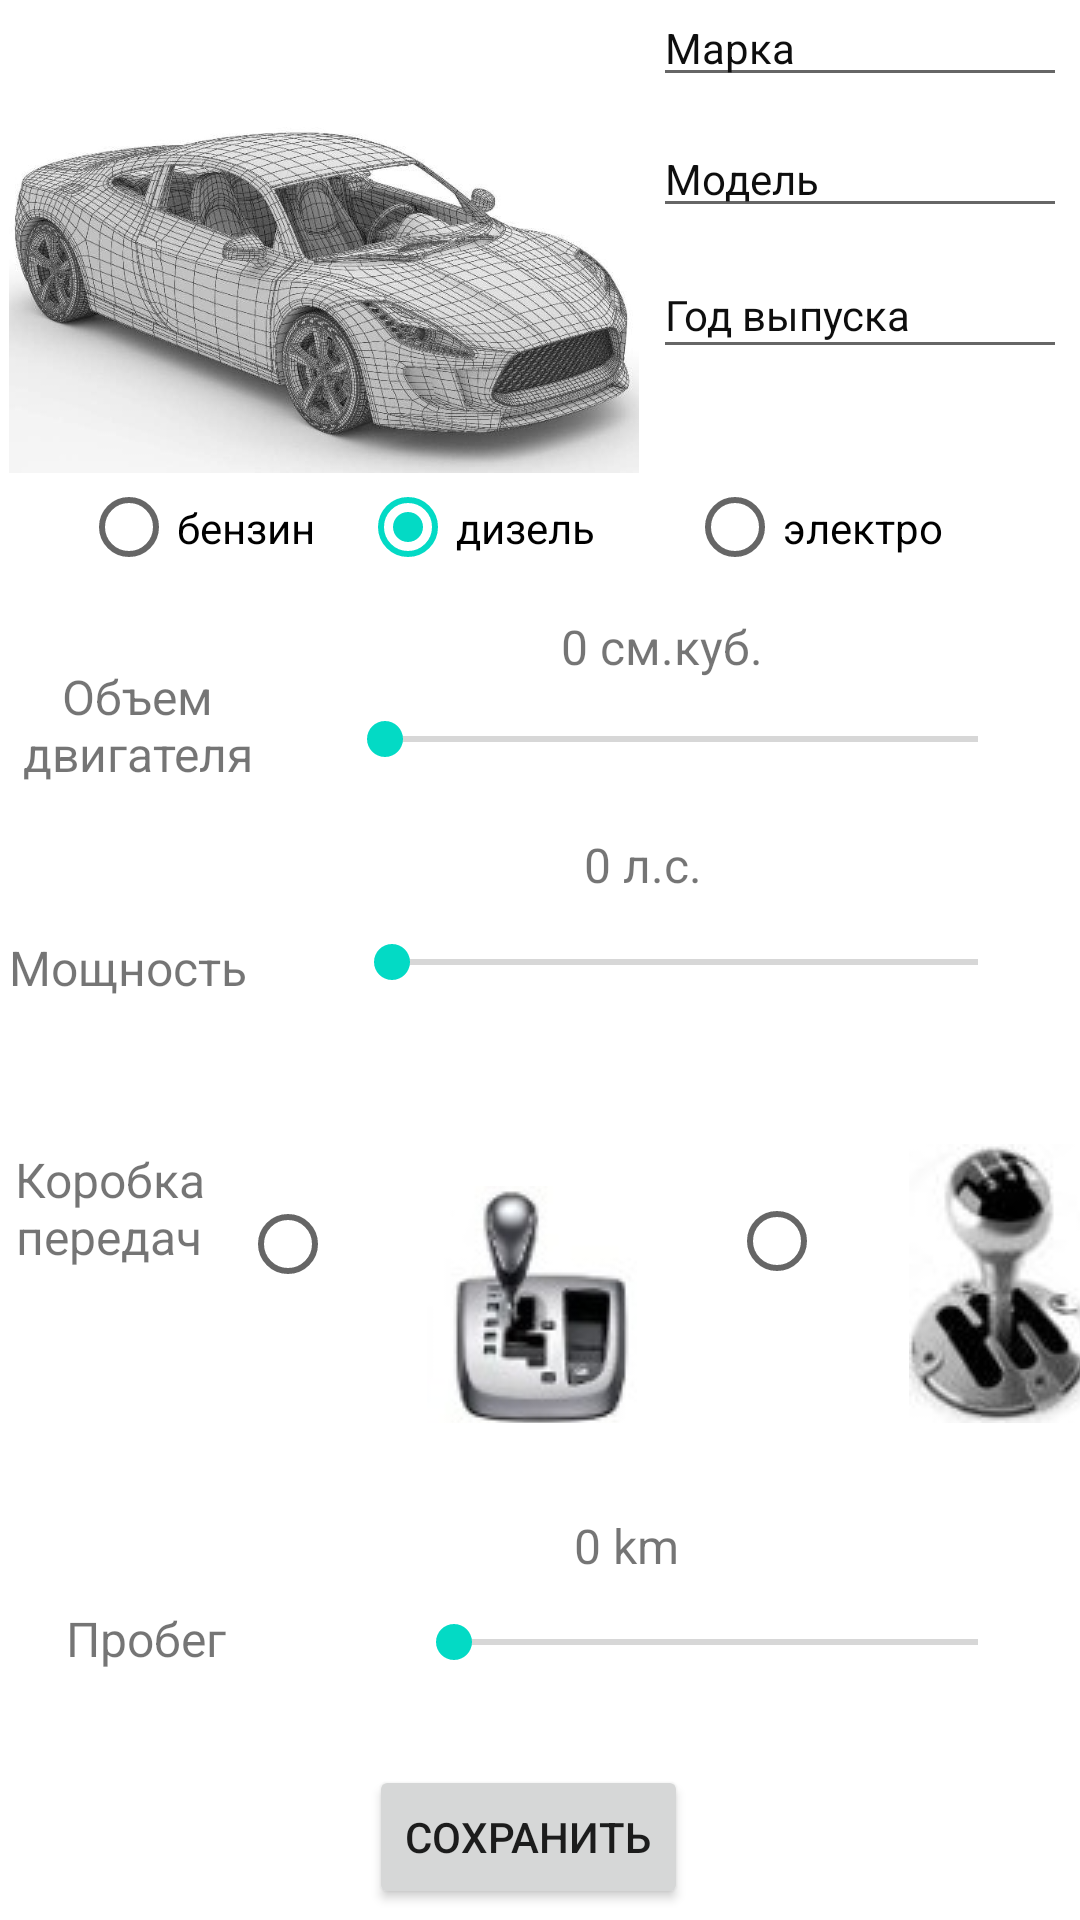

Reconstruct the res/layout file that produces this screen, plus the resources it refers to.
<!-- AndroidManifest.xml: application theme Theme.AvtoBlogFragment -->
<!-- res/layout/fragment_add.xml -->
<?xml version="1.0" encoding="utf-8"?>
    <androidx.constraintlayout.widget.ConstraintLayout xmlns:android="http://schemas.android.com/apk/res/android"
        xmlns:app="http://schemas.android.com/apk/res-auto"
        xmlns:tools="http://schemas.android.com/tools"
        android:layout_width="match_parent"
        android:layout_height="match_parent"
        tools:context=".fragments.EditFragment">

    <ImageView
        android:id="@+id/ivAvtoImage"
        android:layout_width="210dp"
        android:layout_height="190dp"
        android:layout_marginStart="3dp"
        android:layout_marginTop="5dp"
        android:contentDescription="@string/todo"
        app:layout_constraintStart_toStartOf="parent"
        app:layout_constraintTop_toTopOf="parent"
        app:srcCompat="@drawable/proekt" />

    <RadioGroup
        android:id="@+id/radioGroup2"
        android:layout_width="306dp"
        android:layout_height="45dp"
        android:layout_marginBottom="25dp"
        android:orientation="horizontal"
        app:layout_constraintBottom_toTopOf="@+id/seekBar3"
        app:layout_constraintEnd_toEndOf="parent"
        app:layout_constraintStart_toStartOf="parent"
        app:layout_constraintTop_toBottomOf="@+id/ivAvtoImage">

        <RadioButton
            android:id="@+id/rbBenAdd"
            android:layout_width="93dp"
            android:layout_height="match_parent"
            android:checked="true"
            android:text="@string/Ben" />

        <RadioButton
            android:id="@+id/rbDizAdd"
            android:layout_width="109dp"
            android:layout_height="match_parent"
            android:checked="true"
            android:clickable="true"
            android:focusable="true"
            android:text="@string/Diz" />

        <RadioButton
            android:id="@+id/rbElAdd"
            android:layout_width="103dp"
            android:layout_height="match_parent"
            android:checked="false"
            android:text="@string/El" />

    </RadioGroup>

    <RadioGroup
        android:id="@+id/radioGroup3"
        android:layout_width="295dp"
        android:layout_height="121dp"
        android:layout_marginEnd="10dp"
        android:layout_marginBottom="61dp"
        android:orientation="horizontal"
        app:layout_constraintBottom_toTopOf="@+id/textView"
        app:layout_constraintEnd_toEndOf="parent"
        app:layout_constraintStart_toEndOf="@+id/tvKpp"
        app:layout_constraintTop_toBottomOf="@+id/seekBar2">

        <RadioButton
            android:id="@+id/rbAvtAdd"
            style="@android:style/Widget.CompoundButton.RadioButton"
            android:layout_width="163dp"
            android:layout_height="123dp"
            android:clickable="true"
            android:drawableBottom="@drawable/kpp_avto3"
            android:focusable="true"
            android:gravity="center"
            android:text="" />

        <RadioButton
            android:id="@+id/rbMehAdd"
            style="@style/Widget.AppCompat.CompoundButton.RadioButton"
            android:layout_width="148dp"
            android:layout_height="match_parent"
            android:clickable="true"
            android:drawableBottom="@drawable/kpp_meh4"
            android:focusable="true"
            android:foregroundGravity="center"
            android:freezesText="false"
            android:text=""
            app:useMaterialThemeColors="false" />

    </RadioGroup>

    <TextView
        android:id="@+id/tvKpp"
        android:layout_width="88dp"
        android:layout_height="51dp"
        android:layout_marginStart="17dp"
        android:layout_marginTop="24dp"
        android:gravity="center"
        android:text="@string/Kpp"
        android:textSize="16sp"
        app:layout_constraintEnd_toStartOf="@+id/radioGroup3"
        app:layout_constraintStart_toStartOf="parent"
        app:layout_constraintTop_toTopOf="@+id/radioGroup3" />

    <TextView
        android:id="@+id/sbVolume2"
        android:layout_width="66dp"
        android:layout_height="23dp"
        android:text="@string/_0"
        android:textSize="16sp"
        app:layout_constraintBottom_toTopOf="@+id/seekBar2"
        app:layout_constraintEnd_toEndOf="@+id/seekBar2"
        app:layout_constraintStart_toStartOf="@+id/seekBar2" />

    <Button
        android:id="@+id/btnSave"
        android:layout_width="wrap_content"
        android:layout_height="wrap_content"
        android:layout_marginTop="20dp"
        android:text="@string/save"
        app:layout_constraintBottom_toBottomOf="parent"
        app:layout_constraintEnd_toEndOf="parent"
        app:layout_constraintHorizontal_bias="0.485"
        app:layout_constraintStart_toStartOf="parent"
        app:layout_constraintTop_toBottomOf="@+id/seekBar"
        app:layout_constraintVertical_bias="0.0" />

    <EditText
        android:id="@+id/etBrandAdd"
        android:layout_width="138dp"
        android:layout_height="36dp"
        android:layout_marginStart="15dp"
        android:layout_marginTop="30dp"
        android:layout_marginEnd="15dp"
        android:layout_marginBottom="8dp"
        android:autofillHints=""
        android:ems="10"
        android:hint="@string/Brand"
        android:inputType="text"
        android:textColorHint="#0E0E0E"
        android:textSize="14sp"
        app:layout_constraintBottom_toTopOf="@+id/etModelAdd"
        app:layout_constraintEnd_toEndOf="parent"
        app:layout_constraintStart_toEndOf="@+id/ivAvtoImage"
        app:layout_constraintTop_toTopOf="parent" />

    <EditText
        android:id="@+id/etModelAdd"
        android:layout_width="138dp"
        android:layout_height="36dp"
        android:layout_marginStart="15dp"
        android:layout_marginEnd="15dp"
        android:layout_marginBottom="8dp"
        android:autofillHints=""
        android:ems="10"
        android:hint="@string/Model"
        android:inputType="textPersonName"
        android:textColorHint="#0E0E0E"
        android:textSize="14sp"
        app:layout_constraintBottom_toTopOf="@+id/etYearAdd"
        app:layout_constraintEnd_toEndOf="@+id/etBrandAdd"
        app:layout_constraintStart_toStartOf="@+id/etBrandAdd"
        app:layout_constraintTop_toBottomOf="@+id/etBrandAdd" />

    <EditText
        android:id="@+id/etYearAdd"
        android:layout_width="138dp"
        android:layout_height="39dp"
        android:layout_marginStart="15dp"
        android:layout_marginEnd="15dp"
        android:layout_marginBottom="551dp"
        android:autofillHints=""
        android:ems="10"
        android:hint="@string/year"
        android:inputType="number"
        android:textColorHint="#0E0E0E"
        android:textSize="14sp"
        app:layout_constraintBottom_toBottomOf="parent"
        app:layout_constraintEnd_toEndOf="@+id/etModelAdd"
        app:layout_constraintStart_toStartOf="@+id/etModelAdd"
        app:layout_constraintTop_toBottomOf="@+id/etModelAdd" />

    <SeekBar
        android:id="@+id/seekBar"
        android:layout_width="0dp"
        android:layout_height="42dp"
        android:layout_marginStart="60dp"
        android:layout_marginTop="52dp"
        android:layout_weight="1"
        android:max="500000"
        android:progress="100"
        app:layout_constraintEnd_toEndOf="@+id/seekBar2"
        app:layout_constraintStart_toEndOf="@+id/textView"
        app:layout_constraintTop_toBottomOf="@+id/radioGroup3" />

    <TextView
            android:id="@+id/textView"
            android:layout_width="wrap_content"
            android:layout_height="wrap_content"
            android:layout_marginStart="22dp"
            android:layout_marginBottom="125dp"
            android:text="@string/Mileage"
            android:textSize="16sp"
            app:layout_constraintBottom_toBottomOf="parent"
            app:layout_constraintEnd_toStartOf="@+id/seekBar"
            app:layout_constraintStart_toStartOf="parent"
            app:layout_constraintTop_toBottomOf="@+id/radioGroup3" />

    <TextView
        android:id="@+id/sbVolume"
        android:layout_width="95dp"
        android:layout_height="22dp"
        android:text="@string/_0_km"
        android:textSize="16sp"
        app:layout_constraintBottom_toTopOf="@+id/seekBar"
        app:layout_constraintEnd_toEndOf="@+id/seekBar"
        app:layout_constraintStart_toStartOf="@+id/seekBar" />

        <TextView
            android:id="@+id/textView4"
            android:layout_width="wrap_content"
            android:layout_height="wrap_content"
            android:layout_marginEnd="20dp"
            android:layout_marginBottom="8dp"
            android:text="@string/Power"
            android:textSize="16sp"
            app:layout_constraintBottom_toBottomOf="@+id/seekBar2"
            app:layout_constraintEnd_toStartOf="@+id/seekBar2"
            app:layout_constraintStart_toStartOf="@+id/tvKpp" />

    <SeekBar
        android:id="@+id/seekBar2"
        android:layout_width="229dp"
        android:layout_height="41dp"
        android:layout_marginBottom="12dp"
        android:max="650"
        android:progress="5"
        app:layout_constraintBottom_toTopOf="@+id/radioGroup3"
        app:layout_constraintEnd_toEndOf="@+id/radioGroup3"
        app:layout_constraintStart_toStartOf="@+id/radioGroup3"
        app:layout_constraintTop_toBottomOf="@+id/seekBar3" />

    <SeekBar
        android:id="@+id/seekBar3"
        android:layout_width="230dp"
        android:layout_height="46dp"
        android:layout_marginBottom="31dp"
        android:indeterminate="false"
        android:max="6000"
        android:progress="10"
        app:layout_constraintBottom_toTopOf="@+id/seekBar2"
        app:layout_constraintEnd_toEndOf="@+id/seekBar2"
        app:layout_constraintHorizontal_bias="1.0"
        app:layout_constraintStart_toStartOf="@+id/seekBar2"
        app:layout_constraintTop_toBottomOf="@+id/radioGroup2" />

        <TextView
            android:id="@+id/tvObDvi"
            android:layout_width="98dp"
            android:layout_height="47dp"
            android:layout_marginEnd="24dp"
            android:layout_marginBottom="4dp"
            android:gravity="center"
            android:text="@string/tvPowersize"
            android:textSize="16sp"
            app:layout_constraintBottom_toBottomOf="@+id/seekBar3"
            app:layout_constraintEnd_toStartOf="@+id/seekBar3"
            app:layout_constraintStart_toStartOf="@+id/textView4" />

    <TextView
        android:id="@+id/sbVolume3"
        android:layout_width="80dp"
        android:layout_height="24dp"
        android:layout_marginTop="12dp"
        android:text="@string/tvOD"
        android:textSize="16sp"
        app:layout_constraintBottom_toTopOf="@+id/seekBar3"
        app:layout_constraintEnd_toEndOf="@+id/seekBar3"
        app:layout_constraintStart_toStartOf="@+id/seekBar3"
        app:layout_constraintTop_toBottomOf="@+id/radioGroup2" />

    <ImageView
        android:id="@+id/ivElectro"
        android:layout_width="226dp"
        android:layout_height="122dp"
        android:layout_marginStart="32dp"
        android:contentDescription="TODO"
        android:src="@drawable/electro1"
        android:visibility="invisible"
        app:layout_constraintBottom_toTopOf="@+id/sbVolume"
        app:layout_constraintStart_toStartOf="@+id/radioGroup3"
        app:layout_constraintTop_toBottomOf="@+id/seekBar2" />

</androidx.constraintlayout.widget.ConstraintLayout>
<!-- resources referenced by this layout -->
<resources>
  <!-- drawable electro1: jpeg bitmap (drawable, 83681 bytes) -->
  <!-- drawable kpp_avto3: jpg bitmap (drawable, 2906 bytes) -->
  <!-- drawable kpp_meh4: jpg bitmap (drawable, 2355 bytes) -->
  <!-- drawable proekt: jpeg bitmap (drawable-mdpi, 76067 bytes) -->
  <string name="Ben">бензин</string>
  <string name="Brand">Марка</string>
  <string name="Diz">дизель</string>
  <string name="El">электро</string>
  <string name="Kpp">Коробка передач</string>
  <string name="Mileage">Пробег</string>
  <string name="Model">Модель</string>
  <string name="Power">Мощность</string>
  <string name="_0">0 л.с.</string>
  <string name="_0_km">0 km</string>
  <string name="save">Сохранить</string>
  <string name="todo">TODO</string>
  <string name="tvOD">0 см.куб.</string>
  <string name="tvPowersize">Объем двигателя</string>
  <string name="year">Год выпуска</string>
  <style name="Theme.AvtoBlogFragment" parent="Theme.MaterialComponents.DayNight.DarkActionBar">
          
          <item name="colorPrimary">@color/purple_500</item>
          <item name="colorPrimaryVariant">@color/purple_700</item>
          <item name="colorOnPrimary">@color/white</item>
          
          <item name="colorSecondary">@color/teal_200</item>
          <item name="colorSecondaryVariant">@color/teal_700</item>
          <item name="colorOnSecondary">@color/black</item>
          
          <item name="android:statusBarColor" tools:targetApi="l">?attr/colorPrimaryVariant</item>
          
      </style>
  <!-- not gathered from this repository: default colours our renderer supplied (Android Studio template values) -->
  <color name="purple_500">#FF6200EE</color>
  <color name="purple_700">#FF3700B3</color>
  <color name="teal_200">#FF03DAC5</color>
  <color name="teal_700">#FF018786</color>
  <color name="black">#FF000000</color>
  <color name="white">#FFFFFFFF</color>
</resources>
